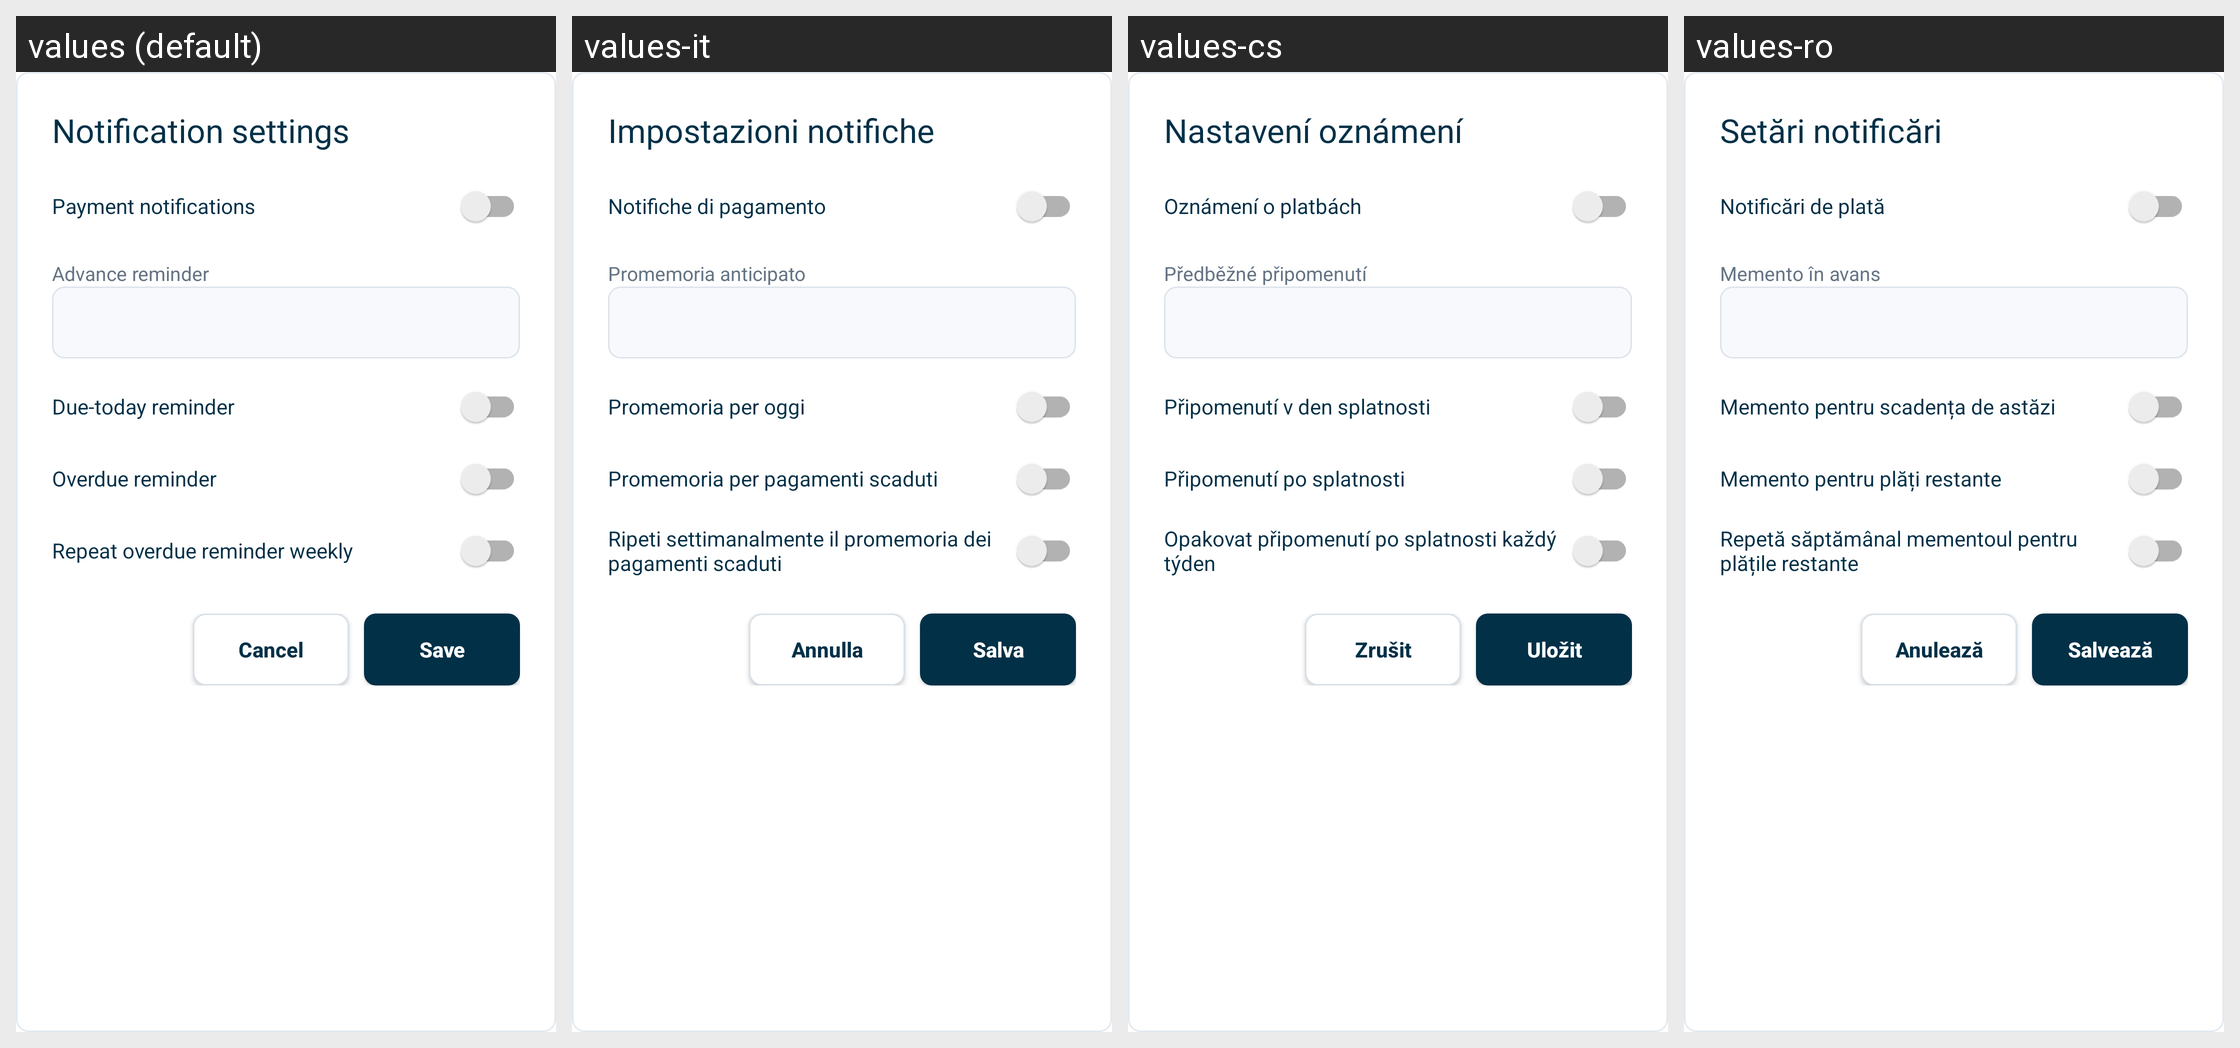

This grid shows one Android layout under several languages. Give, for every string resource on the screen, its name, the default text and each shown locale's text.
Android screen res/layout/dialog_notification_settings.xml rendered under 4 locales, left to right: values (default), values-it, values-cs, values-ro. Device: Nexus 5 (rendered at 1080×1920; each locale shown at half size, 540×960, under a caption strip naming it); theme Theme.SmartStackBills.
Other locales in the repository, not shown: values-de, values-es, values-fr, values-hu, values-in, values-nl, values-pl, values-pt, values-tr, values-vi.
Strings drawn on this screen, with the default value and each locale's value (text and hints the layout hard-codes, and strings that could not be matched under every locale, appear in the picture but are not listed):

notification_settings
  values: Notification settings
  values-it: Impostazioni notifiche
  values-cs: Nastavení oznámení
  values-ro: Setări notificări

payment_notifications
  values: Payment notifications
  values-it: Notifiche di pagamento
  values-cs: Oznámení o platbách
  values-ro: Notificări de plată

advance_reminder
  values: Advance reminder
  values-it: Promemoria anticipato
  values-cs: Předběžné připomenutí
  values-ro: Memento în avans

due_today_reminder
  values: Due-today reminder
  values-it: Promemoria per oggi
  values-cs: Připomenutí v den splatnosti
  values-ro: Memento pentru scadența de astăzi

overdue_reminder
  values: Overdue reminder
  values-it: Promemoria per pagamenti scaduti
  values-cs: Připomenutí po splatnosti
  values-ro: Memento pentru plăți restante

weekly_overdue_reminder
  values: Repeat overdue reminder weekly
  values-it: Ripeti settimanalmente il promemoria dei pagamenti scaduti
  values-cs: Opakovat připomenutí po splatnosti každý týden
  values-ro: Repetă săptămânal mementoul pentru plățile restante

cancel
  values: Cancel
  values-it: Annulla
  values-cs: Zrušit
  values-ro: Anulează

save
  values: Save
  values-it: Salva
  values-cs: Uložit
  values-ro: Salvează
